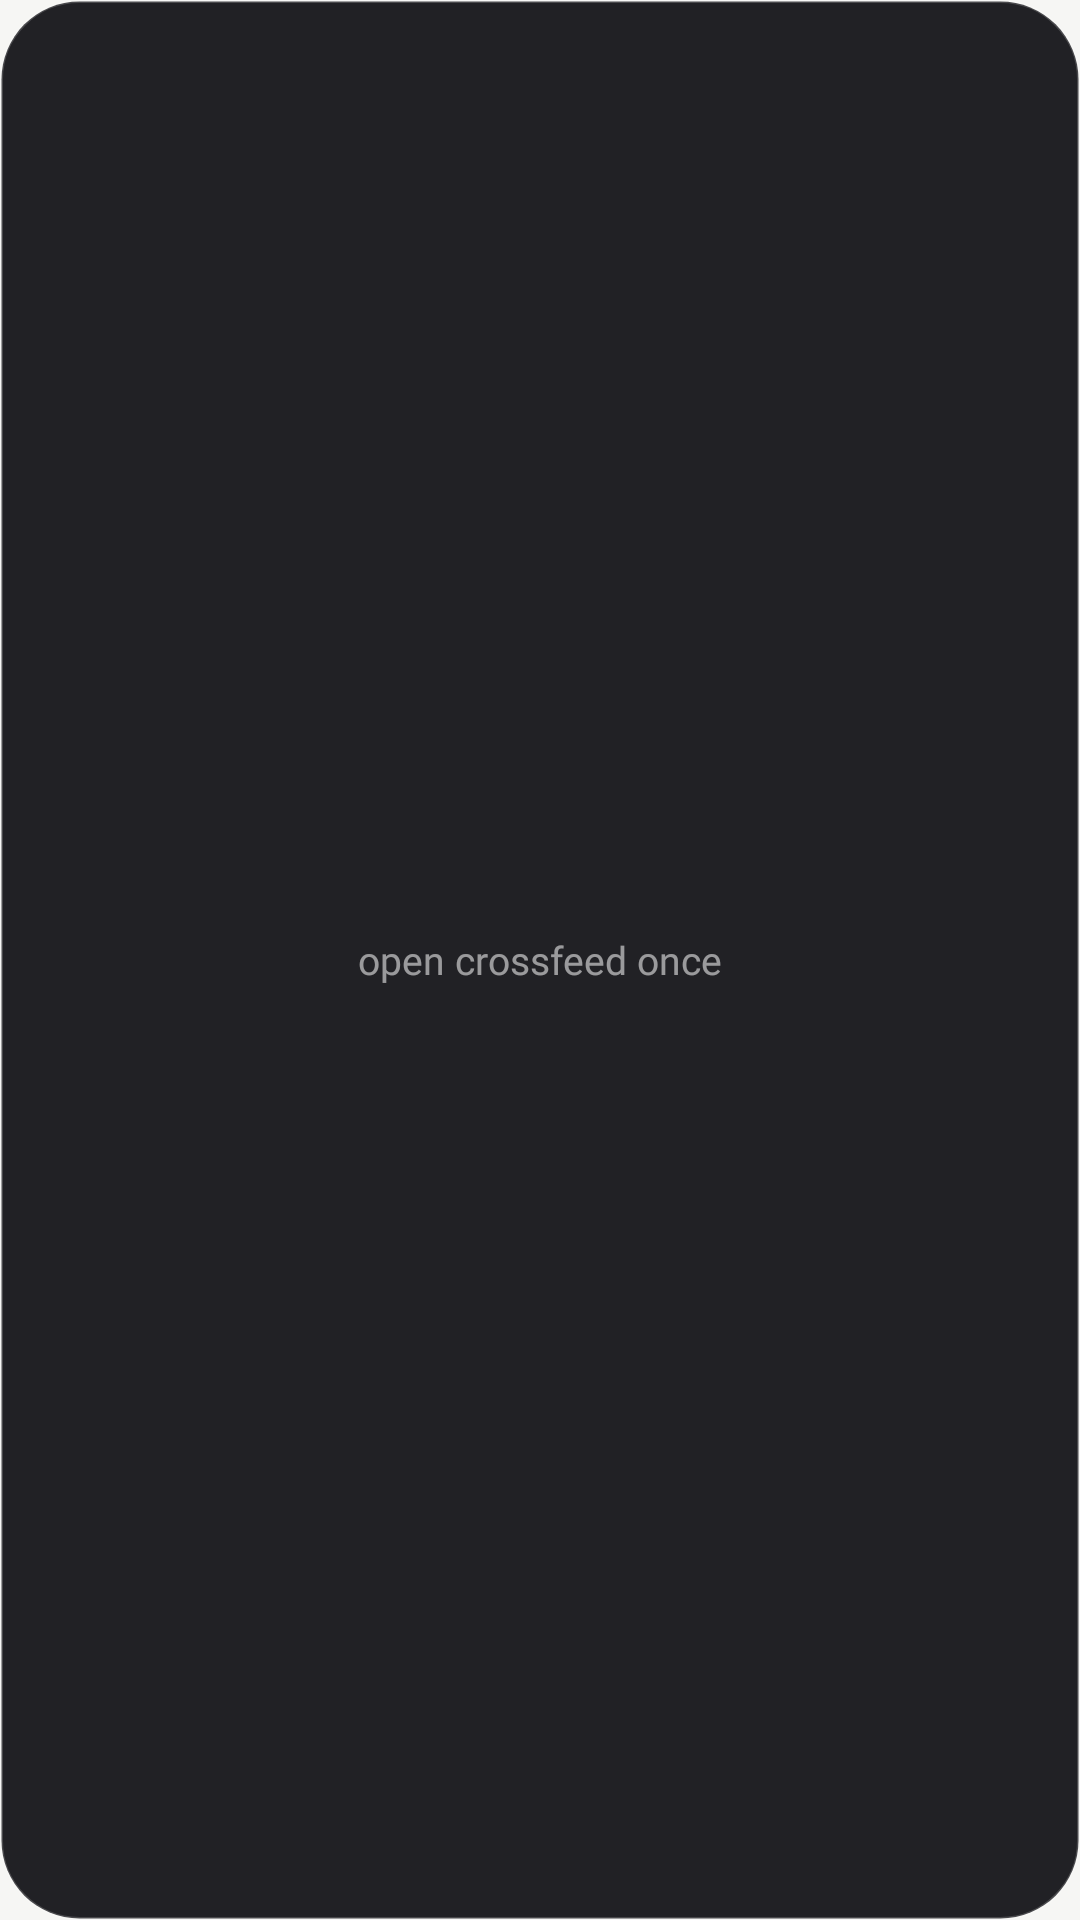

Produce the Android XML layout that renders to this screen, including the resource entries it uses.
<!-- AndroidManifest.xml: application theme Theme.Crossfeed -->
<!-- res/layout/widget_stack.xml -->
<?xml version="1.0" encoding="utf-8"?>
<FrameLayout xmlns:android="http://schemas.android.com/apk/res/android"
    android:layout_width="match_parent"
    android:layout_height="match_parent"
    android:background="@drawable/widget_bg"
    android:padding="4dp">

    <StackView
        android:id="@+id/stack"
        android:layout_width="match_parent"
        android:layout_height="match_parent"
        android:loopViews="true"
        android:clipToPadding="false" />

    <TextView
        android:id="@+id/empty"
        android:layout_width="match_parent"
        android:layout_height="match_parent"
        android:gravity="center"
        android:text="open crossfeed once"
        android:textColor="#8CFFFFFF"
        android:textSize="13sp"
        android:fontFamily="@font/geist_variable" />
</FrameLayout>
<!-- resources referenced by this layout -->
<resources>
  <!-- drawable widget_bg (drawable) -->
  <?xml version="1.0" encoding="utf-8"?>
  <shape xmlns:android="http://schemas.android.com/apk/res/android" android:shape="rectangle">
      <corners android:radius="26dp" />
      <solid android:color="#E60B0B0F" />
      <stroke android:width="1dp" android:color="#2EFFFFFF" />
  </shape>
  <style name="Theme.Crossfeed" parent="@android:style/Theme.Material.NoActionBar">
          <item name="android:windowBackground">@color/ground</item>
          <item name="android:statusBarColor">@android:color/transparent</item>
          <item name="android:navigationBarColor">@android:color/transparent</item>
      </style>
  <color name="ground">#F6F6F4</color>
</resources>
